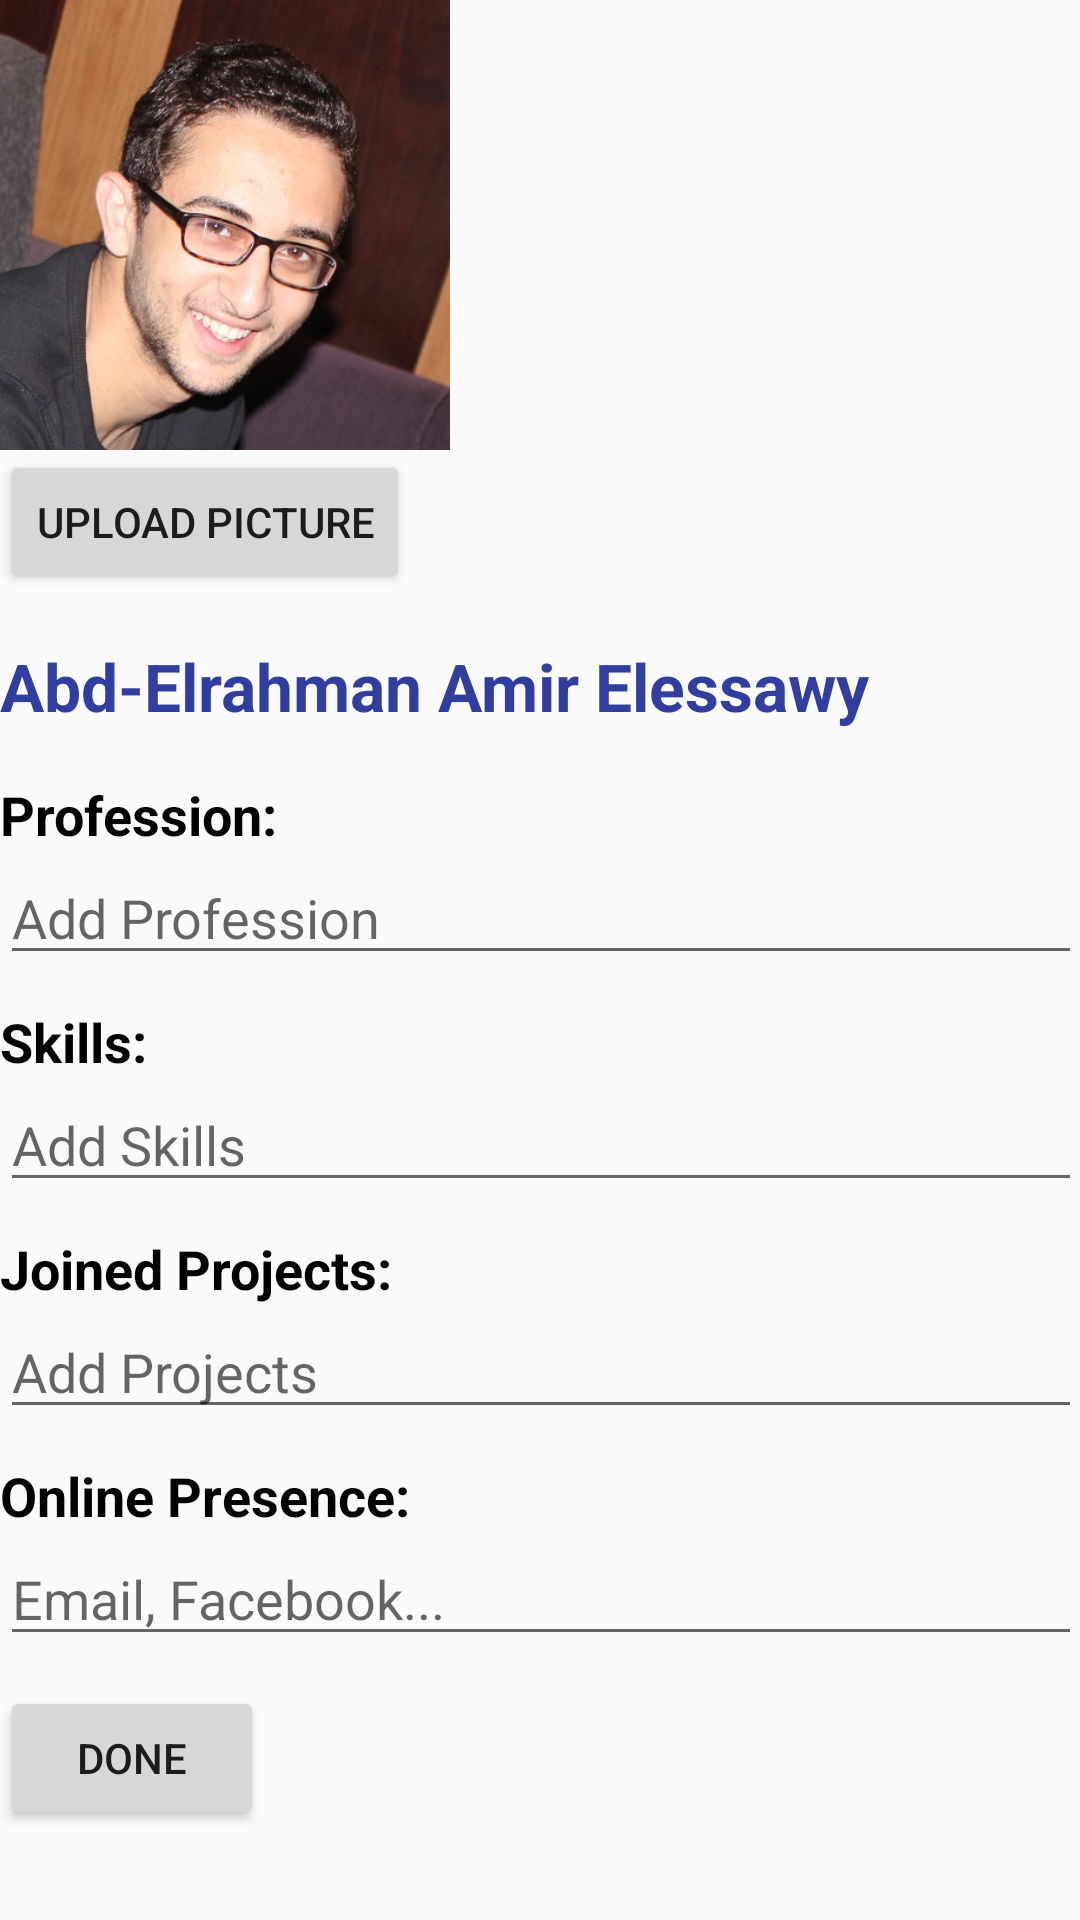

Layout XML and referenced resources for this Android screen:
<!-- AndroidManifest.xml: application theme AppTheme -->
<!-- res/layout/fragment_edit_my_profile.xml -->
<ScrollView xmlns:android="http://schemas.android.com/apk/res/android"
    xmlns:tools="http://schemas.android.com/tools"
    android:layout_width="match_parent"
    android:layout_height="match_parent"
    android:paddingBottom="@dimen/activity_vertical_margin"
    android:paddingLeft="@dimen/activity_horizontal_margin"
    android:paddingRight="@dimen/activity_horizontal_margin"
    android:paddingTop="@dimen/activity_vertical_margin"
    android:orientation="vertical">


    <LinearLayout
        android:orientation="vertical"
        android:layout_width="match_parent"
        android:layout_height="wrap_content">

        <ImageView
            android:id="@+id/pic"
            android:layout_width="150dp"
            android:layout_height="150dp"
            android:scaleType="centerCrop"
            android:src="@drawable/profile_pic"/>

        <Button
            android:layout_width="wrap_content"
            android:layout_height="wrap_content"
            android:id="@+id/add_pic_button"
            android:layout_marginBottom="16dp"
            android:text="Upload Picture"/>

        <TextView
            android:id="@+id/name"
            android:layout_width="wrap_content"
            android:layout_height="wrap_content"
            android:textSize="22sp"
            android:textColor="@color/md_indigo_700"
            android:textStyle="bold"
            android:layout_marginBottom="16dp"
            android:text="Abd-Elrahman Amir Elessawy"/>


        <TextView
            android:layout_width="wrap_content"
            android:layout_height="wrap_content"
            android:textStyle="bold"
            android:textColor="@color/md_black_1000"
            android:textSize="18sp"
            android:text="Profession: "/>

        <EditText
            android:id="@+id/profession"
            android:layout_width="match_parent"
            android:layout_height="wrap_content"
            android:layout_marginBottom="10dp"
            android:hint="Add Profession"/>


        <TextView
            android:layout_width="wrap_content"
            android:layout_height="wrap_content"
            android:textStyle="bold"
            android:textColor="@color/md_black_1000"
            android:textSize="18sp"
            android:text="Skills: "/>

        <EditText
            android:id="@+id/skills"
            android:layout_width="match_parent"
            android:layout_height="wrap_content"
            android:layout_marginBottom="10dp"
            android:hint="Add Skills"/>


        <TextView
            android:layout_width="wrap_content"
            android:layout_height="wrap_content"
            android:textStyle="bold"
            android:textColor="@color/md_black_1000"
            android:textSize="18sp"
            android:text="Joined Projects: "/>

        <EditText
            android:id="@+id/joined_projects"
            android:layout_width="match_parent"
            android:layout_height="wrap_content"
            android:layout_marginBottom="10dp"
            android:hint="Add Projects"/>



        <TextView
            android:layout_width="wrap_content"
            android:layout_height="wrap_content"
            android:textStyle="bold"
            android:textColor="@color/md_black_1000"
            android:textSize="18sp"
            android:text="Online Presence: "/>

        <EditText
            android:id="@+id/online_presence"
            android:layout_width="match_parent"
            android:layout_height="wrap_content"
            android:layout_marginBottom="10dp"
            android:hint="Email, Facebook..."/>
        <Button
            android:layout_width="wrap_content"
            android:layout_height="wrap_content"
            android:id="@+id/done_edit_profile_button"
            android:text="Done"/>
    </LinearLayout>

</ScrollView>
<!-- resources referenced by this layout -->
<resources>
  <color name="md_black_1000">#000000</color>
  <color name="md_indigo_700">#303f9f</color>
  <!-- drawable profile_pic: jpg bitmap (drawable, 68604 bytes) -->
  <style name="AppTheme" parent="Theme.AppCompat.Light.DarkActionBar">
          
      </style>
</resources>
